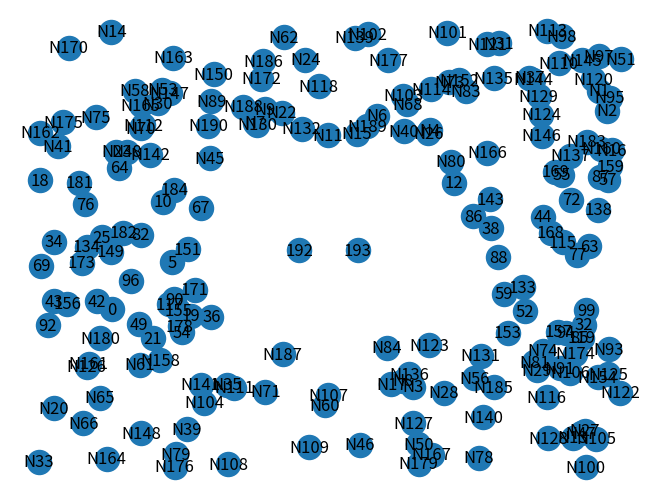

Python code for this plot:
import math
import networkx as nx
import matplotlib.pyplot as plt
import random

def draw_graphe(auteur_name1, auteur_name2):
	"""
	Dessine un graphe ou chaque point est un memebre du lip6 et les deux point de couleur differente sont les deux meembres choisis

	@param
	auteur_name1 : string, nom et prenom de l'auteur1 séparés par un espace
	auteur_name2 : string, nom et prenom de l'auteur2 séparés par un espace
	"""
	graph = nx.Graph()

	nb_added = 0
	centre = 100
	pad = 40
	random_max = 200
	#membres permanents du lip6 = 193 - les deux auteurs sélectionnés = 191
	while(nb_added < 191):
		x = random.uniform(1,random_max)
		y = random.uniform(1,random_max)
		if(y < centre-pad or y > centre+pad):
			graph.add_node("N"+str(nb_added), pos=(x,y))
			nb_added +=1
		elif(x < centre-pad or x > centre+pad):
			graph.add_node(nb_added, pos=(x,y))
			nb_added +=1
	graph.add_node(192, pos=(centre-pad/4, centre))
	graph.add_node(193, pos=(centre+pad/4, centre))
	graph.add_edge(192,192)

	pos = nx.get_node_attributes(graph, 'pos')
	nx.draw(graph, pos, with_labels=True)

	#plt.savefig("path.png")
	plt.show()


def circular():
	rayon = 4
	marge = 1
	for x in range(-10, 10):
		for y in range(-10, 10):
			x2 = math.pow(x, 2)
			r2 = math.pow(rayon, 2)
			y2 = x2 - r2
			if((x2+y2) > (r2-marge) and (x2+y2) < (r2+marge)):
				print("eq res :")


if __name__ == '__main__':

	draw_graphe("hsfkjsfhe", "hsfjksh")
